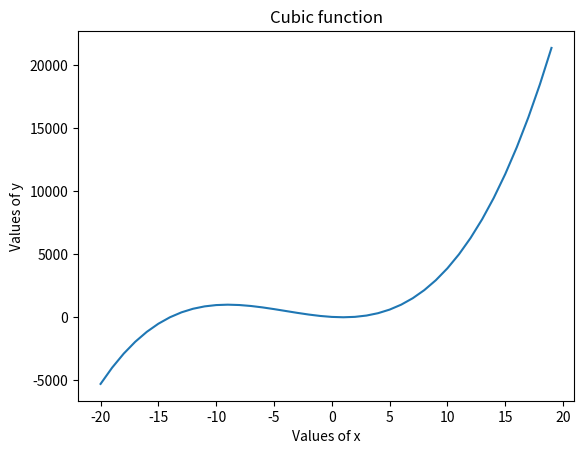

Generate this figure with matplotlib: (Note: this script raises an exception after producing the figure.)
#####################libraries#####################################
import numpy as np
from numpy import exp,arange
from pylab import meshgrid,cm,imshow,contour,clabel,colorbar,axis,title,show
from mpl_toolkits.mplot3d import Axes3D
from matplotlib import cm
from matplotlib.ticker import LinearLocator, FormatStrFormatter
import matplotlib.pyplot as plt

################################################################

def cuadraticplot(coefficients = [1,0,0], x_limits = [-20,20]):
    """Plotting function: return plot of a polynomial degree 2 function
    coefficients : list of function coefficients y= ax^2 +bx +c
    x_limits : plot scale in x axes"""

    x2 = np.arange(x_limits[0], x_limits[-1], 1)
    y2 = coefficients[0]*(x2**2) + coefficients[1]*x2 + coefficients[-1]
    plt.clf()
    plt.plot(x2, y2)
    plt.title("Cuadratic Function")
    plt.xlabel("Values of x")
    plt.ylabel("Values of y")
    plt.savefig('cuadratic_plot.png')
    plt.show()

def cubicplot(coefficients = [1,0,0,0], x_limits = [-20,20]):
    """Plotting function: return plot of a polynomial degree 3 function
        coefficients : list of function coefficients y= ax^3+ bx^2 +cx +d
        x_limits : plot scale in x axes"""
    x3 = np.arange(x_limits[0], x_limits[-1], 1)
    y3 = coefficients[0]*(x3**3) + coefficients[1]*(x3**2) + coefficients[2]*x3 + coefficients[-1]
    plt.clf()
    plt.plot(x3, y3)
    plt.title("Cubic function")
    plt.xlabel("Values of x")
    plt.ylabel("Values of y")
    plt.savefig('cubic_plot.png')
    plt.show()

#################### Q.2, Q.3 Plot ####################################
cubicplot(coefficients = [2,24,-54,0], x_limits= [-20,20])
##################################################################


################### Q.4 3D PLOT ####################################
def z_func(x, y):
    return (x ** 2 + y ** 2)

x = arange(-3.0, 3.0, 0.1)
y = arange(-3.0, 3.0, 0.1)
X, Y = meshgrid(x, y)  # grid of point
Z = z_func(X, Y)  # evaluation of the function on the grid

plt.clf()
fig = plt.figure()
ax = fig.gca(projection='3d')
surf = ax.plot_surface(X, Y, Z, rstride=1, cstride=1,
                      cmap=cm.RdBu,linewidth=0, antialiased=False)

ax.zaxis.set_major_locator(LinearLocator(10))
ax.zaxis.set_major_formatter(FormatStrFormatter('%.02f'))

fig.colorbar(surf, shrink=0.5, aspect=5)
plt.show()
plt.savefig('3d_plot.png')
########################################################################

##################### E.2 Expanding Vectors ##################
vector = [1,2,2]
v1 = [-1,1,0]
v2 = [1,1,-2]
v3 = [1,1,0]

print('E.2 Solution')
print(f'X = {vector}')
print(f'v1 = {v1}')
print(f'v2 = {v2}')
print(f'v3 = {v3}')
print('checking for orthogonality')
print(f'values of dot product y1,y2={np.dot(v1,v2)} y2,y3={np.dot(v2,v3)} y1,y3={np.dot(v1,v3)}') # orthogonality
print('Obtaining reciprocal basis vectors approach')


# Calculating reciprocal matrix
matrix = [
    np.transpose(v1),
    np.transpose(v2),
    np.transpose(v3),
]
print(f'reciprocal matrix = {matrix}')
inverse_matrix = np.linalg.inv(matrix)
print(f'reciprocal matrix inverse = {np.linalg.inv(matrix)}')

# Reciprocal vectors
r1 = [inverse_matrix[0][0],inverse_matrix[0][1],inverse_matrix[2][-1]]
r2 = [inverse_matrix[1][0],inverse_matrix[1][1],inverse_matrix[1][-1]]
r3 = [inverse_matrix[2][0],inverse_matrix[2][1],inverse_matrix[2][-1]]
print(f'r1 = {r1}, r2 = {r2}, r3 = {r3}')
print('x1 = (r1,X), x2= (r2,X), x3= (r3,X)')
print(f'x1 = {np.dot(r1,vector)}, x2 = {np.dot(r2,vector)}, x3 = {np.dot(r3,vector)}')
print(f"x_expanded = {np.dot(r1,vector)}v1 + {np.dot(r2,vector)}v2 + {np.dot(r3,vector)}v3 ")
